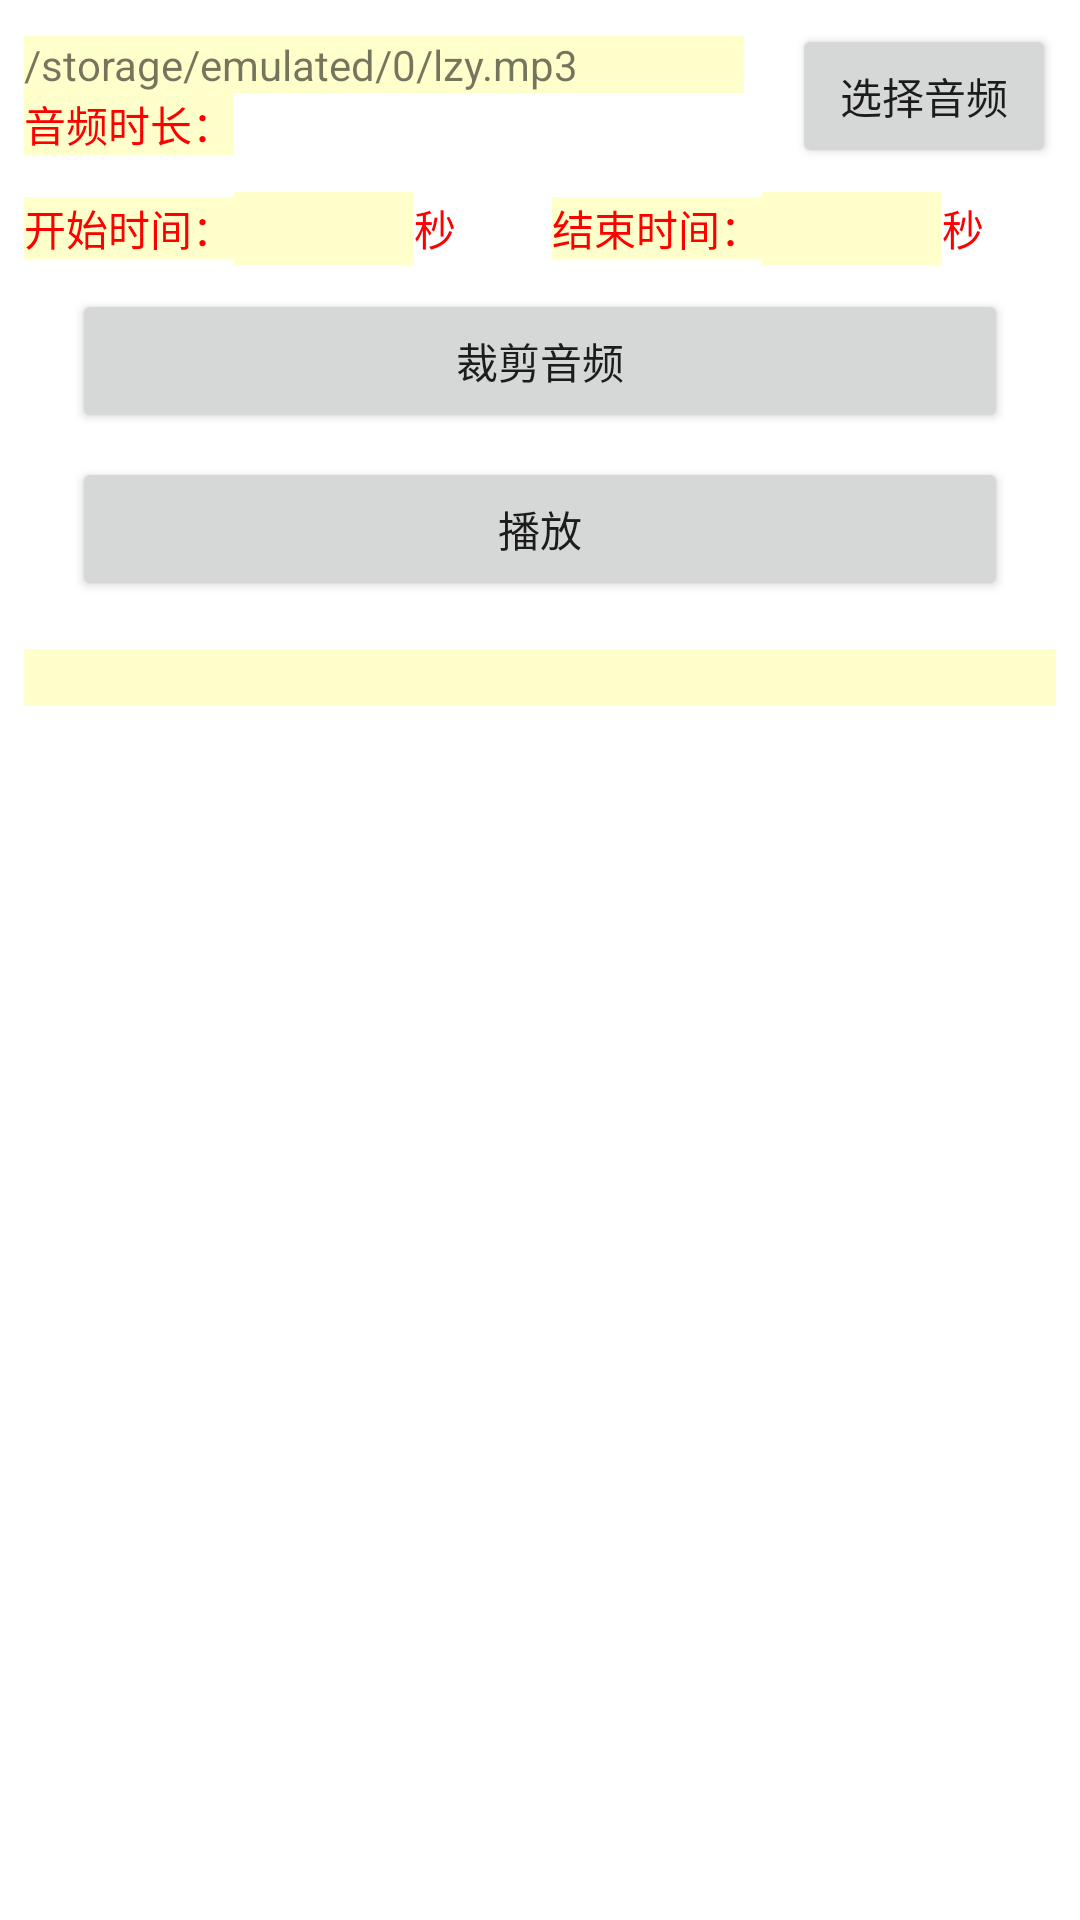

Reconstruct the res/layout file that produces this screen, plus the resources it refers to.
<!-- AndroidManifest.xml: application theme AppTheme -->
<!-- res/layout/fragment_cut.xml -->
<?xml version="1.0" encoding="utf-8"?>
<LinearLayout xmlns:android="http://schemas.android.com/apk/res/android"
    xmlns:app="http://schemas.android.com/apk/res-auto"
    xmlns:tools="http://schemas.android.com/tools"
    android:layout_width="match_parent"
    android:layout_height="match_parent"
    android:background="#ffffff"
    android:orientation="vertical"
    android:padding="8dp">

    <LinearLayout
        android:layout_width="match_parent"
        android:layout_height="wrap_content"
        android:gravity="center_vertical"
        android:orientation="horizontal">

        <LinearLayout
            android:layout_width="match_parent"
            android:layout_height="wrap_content"
            android:layout_weight="1"
            android:orientation="vertical">

            <TextView
                android:id="@+id/tv_audio_path_1"
                android:layout_width="match_parent"
                android:layout_height="wrap_content"
                android:layout_weight="1"
                android:background="#33ffff00"
                android:text="/storage/emulated/0/lzy.mp3" />

            <TextView
                android:id="@+id/tv_audio_length_1"
                android:layout_width="wrap_content"
                android:layout_height="wrap_content"
                android:background="#33ffff00"
                android:text="音频时长："
                android:textColor="#ff0000" />
        </LinearLayout>

        <Button
            android:id="@+id/btn_pick_audio_1"
            android:layout_width="wrap_content"
            android:layout_height="wrap_content"
            android:layout_marginLeft="16dp"
            android:text="选择音频" />
    </LinearLayout>

    <LinearLayout
        android:layout_width="match_parent"
        android:layout_height="wrap_content"
        android:layout_marginTop="8dp"
        android:gravity="center_vertical"
        android:orientation="horizontal">

        <TextView
            android:layout_width="wrap_content"
            android:layout_height="wrap_content"
            android:background="#33ffff00"
            android:text="开始时间："
            android:textColor="#ff0000" />

        <EditText
            android:id="@+id/et_start_time"
            android:layout_width="60dp"
            android:layout_height="wrap_content"
            android:background="#33ffff00"
            android:inputType="number"
            android:maxLength="5" />

        <TextView
            android:layout_width="wrap_content"
            android:layout_height="wrap_content"
            android:text="秒"
            android:textColor="#ff0000" />

        <TextView
            android:layout_width="wrap_content"
            android:layout_height="wrap_content"
            android:layout_marginLeft="32dp"
            android:background="#33ffff00"
            android:text="结束时间："
            android:textColor="#ff0000" />

        <EditText
            android:id="@+id/et_end_time"
            android:layout_width="60dp"
            android:layout_height="wrap_content"
            android:background="#33ffff00"
            android:inputType="number"
            android:maxLength="5" />

        <TextView
            android:layout_width="wrap_content"
            android:layout_height="wrap_content"
            android:text="秒"
            android:textColor="#ff0000" />
    </LinearLayout>

    <Button
        android:id="@+id/btn_cut_audio"
        android:layout_width="match_parent"
        android:layout_height="wrap_content"
        android:layout_marginLeft="16dp"
        android:layout_marginTop="8dp"
        android:layout_marginRight="16dp"
        android:text="裁剪音频" />

    <Button
        android:id="@+id/btn_play_audio"
        android:layout_width="match_parent"
        android:layout_height="wrap_content"
        android:layout_marginLeft="16dp"
        android:layout_marginTop="8dp"
        android:layout_marginRight="16dp"
        android:text="播放" />

    <TextView
        android:id="@+id/tv_msg_info"
        android:layout_width="match_parent"
        android:layout_height="wrap_content"
        android:layout_marginTop="16dp"
        android:background="#33ffff00"
        android:textColor="#ff0000" />

</LinearLayout>
<!-- resources referenced by this layout -->
<resources>
  <style name="AppTheme" parent="Theme.AppCompat.Light.DarkActionBar">
          
          <item name="colorPrimary">@color/colorPrimary</item>
          <item name="colorPrimaryDark">@color/colorPrimaryDark</item>
          <item name="colorAccent">@color/colorAccent</item>
      </style>
  <color name="colorPrimary">#6200EE</color>
  <color name="colorPrimaryDark">#3700B3</color>
  <color name="colorAccent">#03DAC5</color>
</resources>
